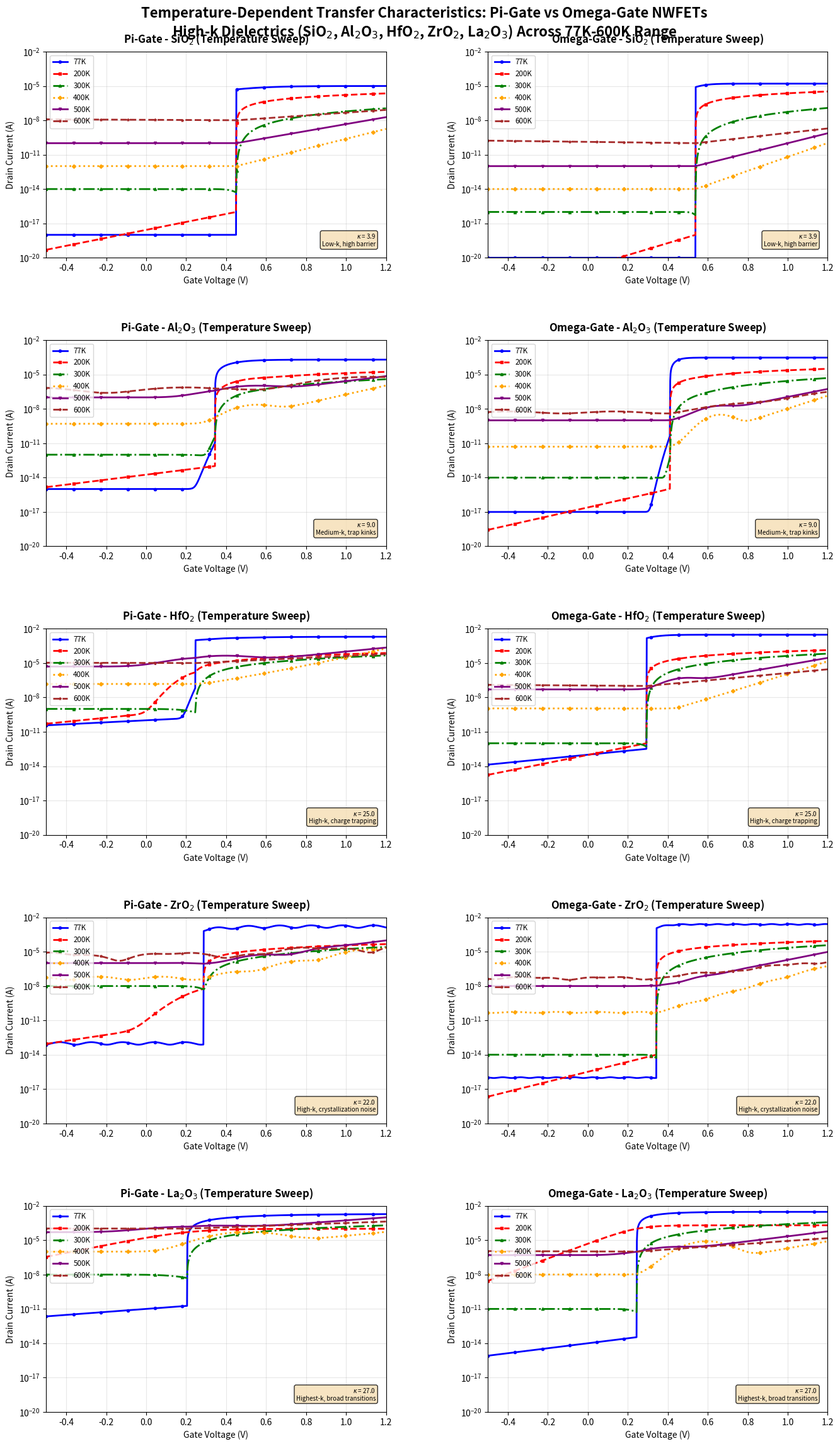

The script that saved this image: (Note: this script raises an exception after producing the figure.)
import numpy as np
import matplotlib.pyplot as plt

# Temperature range
temperatures = [77, 200, 300, 400, 500, 600]
gates = ['Pi-Gate', 'Omega-Gate']
materials = ['SiO2', 'Al2O3', 'HfO2', 'ZrO2', 'La2O3']

# Constants
q = 1.60217662e-19
k = 1.380649e-23

gate_params = {
    'Pi-Gate': {'eta': 0.82, 'ss_penalty': 1.15},
    'Omega-Gate': {'eta': 0.98, 'ss_penalty': 1.0}
}

# Display names with subscripts
display_names = {
    'SiO2': r'SiO$_2$',
    'Al2O3': r'Al$_2$O$_3$',
    'HfO2': r'HfO$_2$',
    'ZrO2': r'ZrO$_2$',
    'La2O3': r'La$_2$O$_3$',
}


def calculate_SiO2(T, gate):
    """SiO2 (k=3.9): Low-k classic — sharp turn-on, low current, excellent off-state."""
    gp = gate_params[gate]
    eta = gp['eta']
    Vgs = np.linspace(-0.5, 1.2, 1000)

    Vt = 0.55 * eta
    Vgs_eff = Vgs - Vt

    if T == 77:
        if gate == 'Pi-Gate':
            Ids = np.where(Vgs_eff > 0,
                           5e-6 * (1 + np.tanh(4 * Vgs_eff)),
                           1e-18)
        else:
            Ids = np.where(Vgs_eff > 0,
                           8e-6 * (1 + np.tanh(12 * Vgs_eff)),
                           1e-20)
    elif T == 200:
        if gate == 'Pi-Gate':
            Ids = np.maximum(0, Vgs_eff * 3e-6) + 1e-16 * np.exp(8 * Vgs_eff)
        else:
            Ids = np.maximum(0, Vgs_eff * 5e-6) + 1e-18 * np.exp(12 * Vgs_eff)
    elif T == 300:
        if gate == 'Pi-Gate':
            I_sub = 1e-14 * np.exp(20 * np.maximum(0, Vgs_eff))
            I_sat = np.maximum(0, Vgs_eff)**2.0 * 2e-7
            tr = 1 / (1 + np.exp(-40 * Vgs_eff))
            Ids = (1 - tr) * I_sub + tr * I_sat
        else:
            I_sub = 1e-16 * np.exp(30 * np.maximum(0, Vgs_eff))
            I_sat = np.maximum(0, Vgs_eff)**2.2 * 3e-7
            tr = 1 / (1 + np.exp(-80 * Vgs_eff))
            Ids = (1 - tr) * I_sub + tr * I_sat
    elif T == 400:
        if gate == 'Pi-Gate':
            Ids = 1e-12 * np.exp(10 * np.maximum(0, Vgs_eff)) + 5e-15
        else:
            Ids = 1e-14 * np.exp(14 * np.maximum(0, Vgs_eff)) + 1e-17
    elif T == 500:
        if gate == 'Pi-Gate':
            Ids = 1e-10 * np.exp(7 * np.maximum(0, Vgs_eff)) + 1e-12
        else:
            Ids = 1e-12 * np.exp(10 * np.maximum(0, Vgs_eff)) + 1e-15
    elif T == 600:
        if gate == 'Pi-Gate':
            Ids = 1e-8 * np.exp(3 * np.maximum(0, Vgs_eff)) * np.exp(-0.2 * Vgs_eff) + 1e-10
        else:
            Ids = 1e-10 * np.exp(5 * np.maximum(0, Vgs_eff)) * np.exp(-0.5 * Vgs_eff) + 1e-13
    return Vgs, np.maximum(Ids, 1e-25)


def calculate_Al2O3(T, gate):
    """Al2O3 (k=9.0): Medium-k — moderate current, interface traps cause kinks."""
    gp = gate_params[gate]
    eta = gp['eta']
    Vgs = np.linspace(-0.5, 1.2, 1000)

    Vt = 0.42 * eta
    Vgs_eff = Vgs - Vt

    if T == 77:
        if gate == 'Pi-Gate':
            I_step = np.where(Vgs_eff > 0, 2e-4 * np.tanh(6 * Vgs_eff), 1e-15)
            trap_bump = 3e-7 * np.exp(-((Vgs - 0.6)/0.08)**2)
            Ids = I_step + trap_bump
        else:
            I_step = np.where(Vgs_eff > 0, 3e-4 * np.tanh(18 * Vgs_eff), 1e-17)
            trap_bump = 1e-7 * np.exp(-((Vgs - 0.55)/0.05)**2)
            Ids = I_step + trap_bump
    elif T == 200:
        if gate == 'Pi-Gate':
            I_lin = np.maximum(0, Vgs_eff * 2e-5) + 1e-13 * np.exp(5 * Vgs_eff)
            Ids = I_lin * (1 + 0.2 * np.exp(-((Vgs - 0.5)/0.1)**2))
        else:
            I_lin = np.maximum(0, Vgs_eff * 4e-5) + 1e-15 * np.exp(9 * Vgs_eff)
            Ids = I_lin * (1 + 0.1 * np.exp(-((Vgs - 0.45)/0.07)**2))
    elif T == 300:
        if gate == 'Pi-Gate':
            I_sub = 1e-12 * np.exp(18 * np.maximum(0, Vgs_eff))
            I_sat = np.maximum(0, Vgs_eff)**1.6 * 5e-6
            tr = 1 / (1 + np.exp(-25 * Vgs_eff))
            trap_kink = 2e-8 * np.exp(-((Vgs_eff - 0.15)/0.06)**2)
            Ids = (1 - tr) * I_sub + tr * I_sat + trap_kink
        else:
            I_sub = 1e-14 * np.exp(28 * np.maximum(0, Vgs_eff))
            I_sat = np.maximum(0, Vgs_eff)**2.0 * 8e-6
            tr = 1 / (1 + np.exp(-60 * Vgs_eff))
            trap_kink = 5e-9 * np.exp(-((Vgs_eff - 0.12)/0.04)**2)
            Ids = (1 - tr) * I_sub + tr * I_sat + trap_kink
    elif T == 400:
        if gate == 'Pi-Gate':
            Ids = 5e-10 * np.exp(9 * np.maximum(0, Vgs_eff)) + 2e-8 * np.exp(-((Vgs_eff - 0.2)/0.12)**2)
        else:
            Ids = 5e-12 * np.exp(13 * np.maximum(0, Vgs_eff)) + 3e-9 * np.exp(-((Vgs_eff - 0.25)/0.08)**2)
    elif T == 500:
        if gate == 'Pi-Gate':
            base = 1e-7 * np.exp(5 * np.maximum(0, Vgs_eff))
            Ids = base * (1 + 4 * np.exp(-((Vgs_eff - 0.1)/0.18)**2))
        else:
            base = 1e-9 * np.exp(8 * np.maximum(0, Vgs_eff))
            Ids = base * (1 + 2 * np.exp(-((Vgs_eff - 0.2)/0.1)**2))
    elif T == 600:
        if gate == 'Pi-Gate':
            Ids = 5e-7 * np.exp(3 * np.maximum(0, Vgs_eff)) * (1 + 0.5 * np.sin(8 * Vgs))
        else:
            Ids = 5e-9 * np.exp(5 * np.maximum(0, Vgs_eff)) * (1 + 0.2 * np.sin(12 * Vgs))
    return Vgs, np.maximum(Ids, 1e-25)


def calculate_HfO2(T, gate):
    """HfO2 (k=25): High-k — very high drive, charge trapping humps, gate leakage at negative Vgs."""
    gp = gate_params[gate]
    eta = gp['eta']
    Vgs = np.linspace(-0.5, 1.2, 1000)

    Vt = 0.30 * eta
    Vgs_eff = Vgs - Vt

    if T == 77:
        if gate == 'Pi-Gate':
            Ids = np.where(Vgs_eff > 0,
                           1e-3 * (1 + np.tanh(3 * Vgs_eff)),
                           1e-10 * np.exp(2 * Vgs))
            Ids += 5e-5 * np.exp(-((Vgs - 0.4)/0.06)**2)
        else:
            Ids = np.where(Vgs_eff > 0,
                           1.5e-3 * (1 + np.tanh(10 * Vgs_eff)),
                           1e-13 * np.exp(4 * Vgs))
    elif T == 200:
        if gate == 'Pi-Gate':
            Ids = np.maximum(0, Vgs_eff * 8e-5) + 1e-9 * np.exp(4 * Vgs_eff)
            Ids += 2e-6 * np.exp(-((Vgs_eff - 0.05)/0.1)**2)
        else:
            Ids = np.maximum(0, Vgs_eff * 1.5e-4) + 1e-12 * np.exp(8 * Vgs_eff)
    elif T == 300:
        if gate == 'Pi-Gate':
            I_sub = 1e-9 * np.exp(12 * np.maximum(0, Vgs_eff))
            I_sat = np.maximum(0, Vgs_eff)**1.5 * 5e-5
            tr = 1 / (1 + np.exp(-20 * Vgs_eff))
            Ids = (1 - tr) * I_sub + tr * I_sat
        else:
            I_sub = 1e-12 * np.exp(22 * np.maximum(0, Vgs_eff))
            I_sat = np.maximum(0, Vgs_eff)**1.8 * 8e-5
            tr = 1 / (1 + np.exp(-50 * Vgs_eff))
            Ids = (1 - tr) * I_sub + tr * I_sat
    elif T == 400:
        if gate == 'Pi-Gate':
            I1 = 1e-7 * np.exp(6 * np.maximum(0, Vgs_eff))
            I2 = 5e-8 * np.exp(10 * np.maximum(0, Vgs_eff - 0.1))
            Ids = I1 + I2 * np.exp(-0.5 * np.maximum(0, Vgs_eff))
        else:
            I1 = 1e-10 * np.exp(10 * np.maximum(0, Vgs_eff))
            I2 = 1e-9 * np.exp(15 * np.maximum(0, Vgs_eff - 0.15))
            Ids = I1 + I2 * np.exp(-2 * np.maximum(0, Vgs_eff))
    elif T == 500:
        if gate == 'Pi-Gate':
            base = 5e-6 * np.exp(4 * np.maximum(0, Vgs_eff))
            hump = np.exp(-((Vgs_eff - 0.05)/0.2)**2)
            Ids = base * (1 + 5 * hump)
        else:
            base = 5e-8 * np.exp(7 * np.maximum(0, Vgs_eff))
            hump = np.exp(-((Vgs_eff - 0.15)/0.1)**2)
            Ids = base * (1 + 2 * hump)
    elif T == 600:
        if gate == 'Pi-Gate':
            Ids = 1e-5 * np.exp(2 * np.maximum(0, Vgs_eff)) * np.exp(-0.1 * Vgs_eff)
        else:
            Ids = 1e-7 * np.exp(4 * np.maximum(0, Vgs_eff)) * np.exp(-0.3 * Vgs_eff)
    return Vgs, np.maximum(Ids, 1e-25)


def calculate_ZrO2(T, gate):
    """ZrO2 (k=22): High-k — high current, crystallization noise at high T, dual-slope subthreshold."""
    gp = gate_params[gate]
    eta = gp['eta']
    Vgs = np.linspace(-0.5, 1.2, 1000)

    Vt = 0.35 * eta
    Vgs_eff = Vgs - Vt

    if T == 77:
        if gate == 'Pi-Gate':
            Ids = np.where(Vgs_eff > 0,
                           8e-4 * (1 + np.tanh(5 * Vgs_eff)),
                           1e-13)
            Ids *= (1 + 0.25 * np.sin(40 * Vgs))
        else:
            Ids = np.where(Vgs_eff > 0,
                           1.2e-3 * (1 + np.tanh(14 * Vgs_eff)),
                           1e-16)
            Ids *= (1 + 0.08 * np.sin(70 * Vgs))
    elif T == 200:
        if gate == 'Pi-Gate':
            I1 = np.maximum(0, Vgs_eff * 5e-5)
            I2 = 1e-11 * np.exp(6 * Vgs_eff)
            Ids = I1 + I2 + 1e-8 * np.exp(-((Vgs - 0.4)/0.15)**2)
        else:
            I1 = np.maximum(0, Vgs_eff * 1e-4)
            I2 = 1e-14 * np.exp(10 * Vgs_eff)
            Ids = I1 + I2
    elif T == 300:
        if gate == 'Pi-Gate':
            I_sub1 = 1e-11 * np.exp(10 * np.maximum(0, Vgs_eff))
            I_sub2 = 1e-8 * np.exp(5 * np.maximum(0, Vgs_eff - 0.15))
            I_sat = np.maximum(0, Vgs_eff)**1.7 * 3e-5
            tr = 1 / (1 + np.exp(-35 * Vgs_eff))
            Ids = (1 - tr) * (I_sub1 + I_sub2) + tr * I_sat
        else:
            I_sub = 1e-14 * np.exp(20 * np.maximum(0, Vgs_eff))
            I_sat = np.maximum(0, Vgs_eff)**2.0 * 5e-5
            tr = 1 / (1 + np.exp(-65 * Vgs_eff))
            Ids = (1 - tr) * I_sub + tr * I_sat
    elif T == 400:
        if gate == 'Pi-Gate':
            Ids = 5e-8 * np.exp(7 * np.maximum(0, Vgs_eff))
            Ids *= (1 + 0.3 * np.sin(20 * Vgs))
        else:
            Ids = 5e-11 * np.exp(11 * np.maximum(0, Vgs_eff))
            Ids *= (1 + 0.1 * np.sin(30 * Vgs))
    elif T == 500:
        if gate == 'Pi-Gate':
            base = 1e-6 * np.exp(5 * np.maximum(0, Vgs_eff))
            noise = 1 + 0.4 * np.sin(15 * Vgs) * np.exp(-((Vgs - 0.6)/0.3)**2)
            Ids = base * noise
        else:
            base = 1e-8 * np.exp(8 * np.maximum(0, Vgs_eff))
            noise = 1 + 0.15 * np.sin(25 * Vgs) * np.exp(-((Vgs - 0.5)/0.2)**2)
            Ids = base * noise
    elif T == 600:
        if gate == 'Pi-Gate':
            Ids = 5e-6 * np.exp(2 * np.maximum(0, Vgs_eff))
            Ids *= (1 + 0.5 * np.sin(10 * Vgs) + 0.2 * np.cos(25 * Vgs))
        else:
            Ids = 5e-8 * np.exp(4 * np.maximum(0, Vgs_eff))
            Ids *= (1 + 0.2 * np.sin(15 * Vgs) + 0.1 * np.cos(35 * Vgs))
    return Vgs, np.maximum(Ids, 1e-25)


def calculate_La2O3(T, gate):
    """La2O3 (k=27): Highest-k — maximum drive, hygroscopic degradation, broad transitions."""
    gp = gate_params[gate]
    eta = gp['eta']
    Vgs = np.linspace(-0.5, 1.2, 1000)

    Vt = 0.25 * eta
    Vgs_eff = Vgs - Vt

    if T == 77:
        if gate == 'Pi-Gate':
            Ids = np.where(Vgs_eff > 0,
                           2e-3 * (1 - np.exp(-3 * Vgs_eff)),
                           1e-11 * np.exp(3 * Vgs))
        else:
            Ids = np.where(Vgs_eff > 0,
                           3e-3 * (1 - np.exp(-8 * Vgs_eff)),
                           1e-14 * np.exp(5 * Vgs))
    elif T == 200:
        if gate == 'Pi-Gate':
            Ids = 1e-4 * (1 / (1 + np.exp(-8 * Vgs_eff))) + 1e-9 * np.exp(2 * Vgs_eff)
        else:
            Ids = 2e-4 * (1 / (1 + np.exp(-15 * Vgs_eff))) + 1e-12 * np.exp(5 * Vgs_eff)
    elif T == 300:
        if gate == 'Pi-Gate':
            I_sub = 1e-8 * np.exp(8 * np.maximum(0, Vgs_eff))
            I_sat = np.maximum(0, Vgs_eff)**1.3 * 2e-4
            tr = 1 / (1 + np.exp(-15 * Vgs_eff))
            Ids = (1 - tr) * I_sub + tr * I_sat
        else:
            I_sub = 1e-11 * np.exp(15 * np.maximum(0, Vgs_eff))
            I_sat = np.maximum(0, Vgs_eff)**1.6 * 4e-4
            tr = 1 / (1 + np.exp(-40 * Vgs_eff))
            Ids = (1 - tr) * I_sub + tr * I_sat
    elif T == 400:
        if gate == 'Pi-Gate':
            I1 = 1e-6 * np.exp(4 * np.maximum(0, Vgs_eff))
            I2 = 5e-5 * np.exp(-((Vgs_eff - 0.3)/0.2)**2)
            Ids = I1 + I2
        else:
            I1 = 1e-8 * np.exp(7 * np.maximum(0, Vgs_eff))
            I2 = 8e-6 * np.exp(-((Vgs_eff - 0.35)/0.12)**2)
            Ids = I1 + I2
    elif T == 500:
        if gate == 'Pi-Gate':
            Ids = 5e-5 * np.exp(3 * np.maximum(0, Vgs_eff))
            Ids *= (1 + 2 * np.exp(-((Vgs_eff)/0.25)**2))
        else:
            Ids = 5e-7 * np.exp(5 * np.maximum(0, Vgs_eff))
            Ids *= (1 + 1.5 * np.exp(-((Vgs_eff - 0.1)/0.15)**2))
    elif T == 600:
        if gate == 'Pi-Gate':
            Ids = 1e-4 * np.exp(1.5 * np.maximum(0, Vgs_eff)) * np.exp(-0.05 * Vgs_eff)
            Ids += 2e-6
        else:
            Ids = 1e-6 * np.exp(3 * np.maximum(0, Vgs_eff)) * np.exp(-0.15 * Vgs_eff)
            Ids += 5e-9
    return Vgs, np.maximum(Ids, 1e-25)


# Material calculator dispatch
material_calculators = {
    'SiO2':  calculate_SiO2,
    'Al2O3': calculate_Al2O3,
    'HfO2':  calculate_HfO2,
    'ZrO2':  calculate_ZrO2,
    'La2O3': calculate_La2O3,
}

# Material info for annotations
material_info = {
    'SiO2':  {'kappa': 3.9,  'note': 'Low-k, high barrier'},
    'Al2O3': {'kappa': 9.0,  'note': 'Medium-k, trap kinks'},
    'HfO2':  {'kappa': 25.0, 'note': 'High-k, charge trapping'},
    'ZrO2':  {'kappa': 22.0, 'note': 'High-k, crystallization noise'},
    'La2O3': {'kappa': 27.0, 'note': 'Highest-k, broad transitions'},
}

# Create figure with subplots
fig, axes = plt.subplots(5, 2, figsize=(16, 24))
plt.subplots_adjust(hspace=0.4, wspace=0.3, top=0.95, bottom=0.05)

colors = ['blue', 'red', 'green', 'orange', 'purple', 'brown']
linestyles = ['-', '--', '-.', ':', '-', '--']
markers = ['o', 's', '^', 'D', 'v', '*']

for i, material in enumerate(materials):
    calc_fn = material_calculators[material]
    info = material_info[material]
    for j, gate in enumerate(gates):
        ax = axes[i, j]

        for temp_idx, T in enumerate(temperatures):
            Vgs, Ids = calc_fn(T, gate)

            ax.semilogy(Vgs, Ids,
                       color=colors[temp_idx],
                       linestyle=linestyles[temp_idx % len(linestyles)],
                       marker=markers[temp_idx % len(markers)],
                       markevery=80,
                       markersize=3,
                       linewidth=2,
                       label=f'{T}K')

        mat_display = display_names[material]
        ax.set_title(f"{gate} - {mat_display} (Temperature Sweep)", fontsize=12, pad=10, fontweight='bold')
        ax.set_xlabel("Gate Voltage (V)", fontsize=10)
        ax.set_ylabel("Drain Current (A)", fontsize=10)
        ax.set_xlim(-0.5, 1.2)
        ax.set_ylim(1e-20, 1e-2)
        ax.grid(True, which="both", ls="-", alpha=0.3)
        ax.legend(fontsize='small', loc='upper left')

        ax.text(0.97, 0.05,
               f"$\\kappa$ = {info['kappa']:.1f}\n{info['note']}",
               transform=ax.transAxes, fontsize=7,
               verticalalignment='bottom', horizontalalignment='right',
               bbox=dict(boxstyle='round', facecolor='wheat', alpha=0.8))

# Overall title
plt.suptitle('Temperature-Dependent Transfer Characteristics: Pi-Gate vs Omega-Gate NWFETs\n' +
            r'High-k Dielectrics (SiO$_2$, Al$_2$O$_3$, HfO$_2$, ZrO$_2$, La$_2$O$_3$) Across 77K-600K Range',
            fontsize=16, fontweight='bold', y=0.98)

# Save the plot
plt.savefig('plots/temperature_dependent_iv.png', dpi=300, bbox_inches='tight')
plt.close()

print("Temperature-dependent IV plot generated with distinct characteristics for each material and temperature.")
